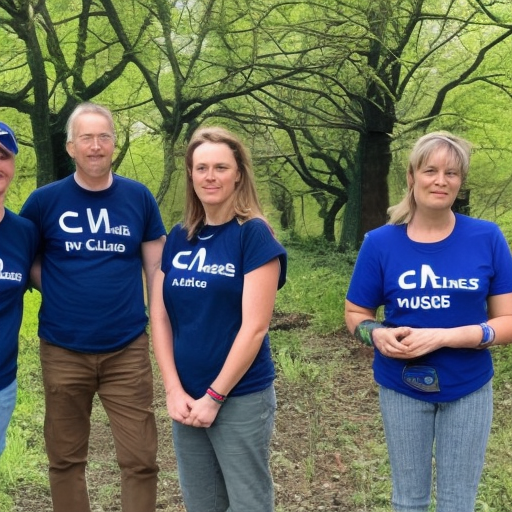
Generation parameters embedded in this image by AUTOMATIC1111 Stable Diffusion web UI or a fork of it (Forge, ...) (PNG 'parameters' text chunk):
climate change volunteers
Steps: 80, Sampler: Euler a, CFG scale: 7, Seed: 2719850947, Size: 512x512, Model hash: a2a802b2